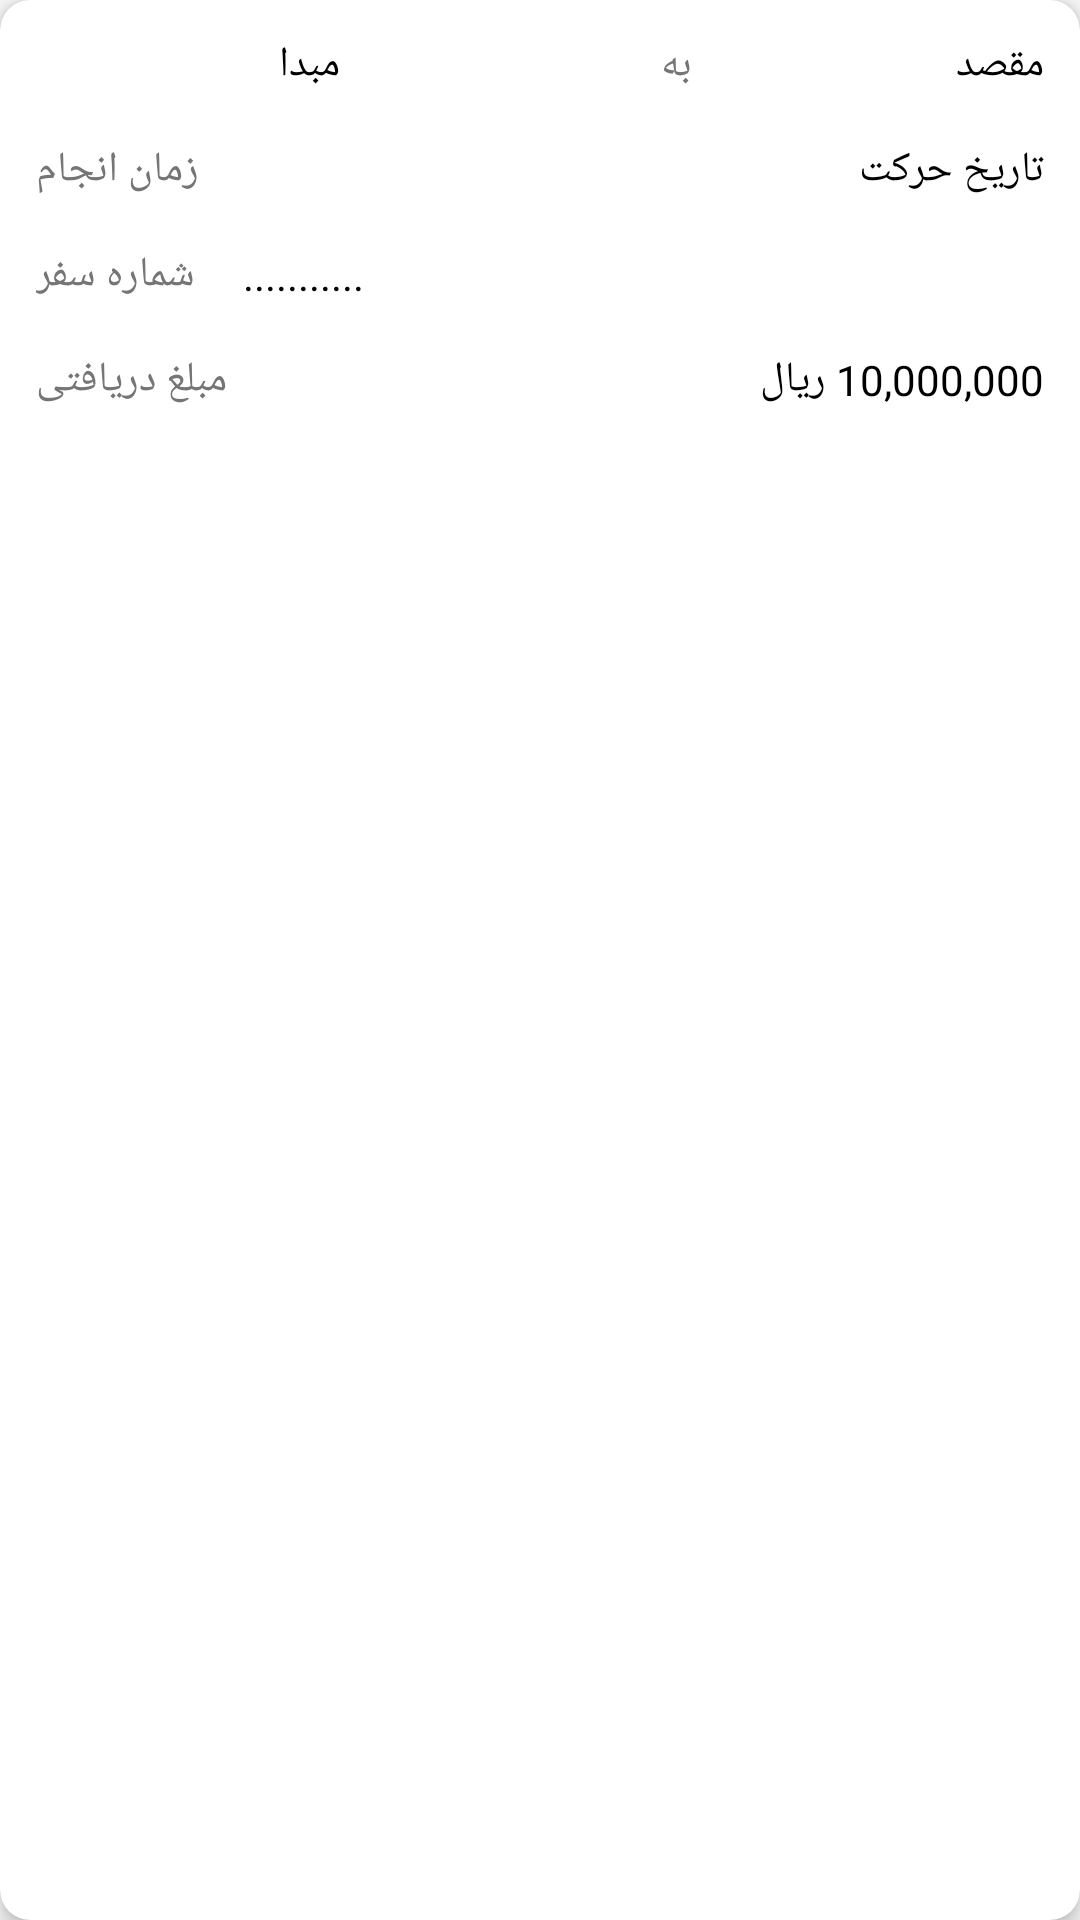

Reconstruct the res/layout file that produces this screen, plus the resources it refers to.
<!-- AndroidManifest.xml: application theme AppTheme -->
<!-- res/layout/transaction_of_trip_recycler_list_item.xml -->
<?xml version="1.0" encoding="utf-8"?>
<android.support.v7.widget.CardView
    xmlns:android="http://schemas.android.com/apk/res/android"
    xmlns:app="http://schemas.android.com/apk/res-auto"
    xmlns:tools="http://schemas.android.com/tools"
    android:layout_width="match_parent"
    android:layout_height="wrap_content"
    app:cardElevation="4dp"
    app:cardCornerRadius="10dp"
    android:layout_marginTop="6dp"
    android:layout_marginBottom="6dp"
    android:layout_marginLeft="8dp"
    android:layout_marginRight="8dp"
    app:contentPadding="4dp">

    <android.support.constraint.ConstraintLayout
        android:layout_width="match_parent"
        android:layout_height="wrap_content">

        <TextView
            android:id="@+id/tv_origin_transaction"
            android:layout_width="0dp"
            android:layout_height="wrap_content"
            android:layout_marginBottom="16dp"
            android:layout_marginEnd="8dp"
            android:layout_marginStart="8dp"
            android:layout_marginTop="8dp"
            android:text="@string/tv_origin_registered"
            android:textColor="@color/text_input_layout"
            android:textSize="14sp"
            app:layout_constraintBottom_toTopOf="@+id/tv_date_time_doing_transaction"
            app:layout_constraintEnd_toStartOf="@+id/tv_to_transaction"
            app:layout_constraintHorizontal_bias="0.5"
            app:layout_constraintStart_toStartOf="parent"
            app:layout_constraintTop_toTopOf="parent" />

        <TextView
            android:id="@+id/tv_to_transaction"
            android:layout_width="0dp"
            android:layout_height="wrap_content"
            android:layout_marginBottom="16dp"
            android:layout_marginEnd="8dp"
            android:layout_marginStart="8dp"
            android:layout_marginTop="8dp"
            android:text="@string/tv_to_registered"
            android:textColor="@color/text_view_in_registered_trip_recycler"
            android:textSize="14sp"
            app:layout_constraintBottom_toTopOf="@+id/tv_date_doing_transaction"
            app:layout_constraintEnd_toStartOf="@+id/tv_destination_transaction"
            app:layout_constraintHorizontal_bias="0.5"
            app:layout_constraintStart_toEndOf="@+id/tv_origin_transaction"
            app:layout_constraintTop_toTopOf="parent" />

        <TextView
            android:id="@+id/tv_destination_transaction"
            android:layout_width="0dp"
            android:layout_height="wrap_content"
            android:layout_marginEnd="8dp"
            android:layout_marginStart="8dp"
            android:layout_marginTop="8dp"
            android:text="@string/tv_destination_registered"
            android:textColor="@color/text_input_layout"
            android:textSize="14sp"
            app:layout_constraintEnd_toEndOf="parent"
            app:layout_constraintHorizontal_bias="0.5"
            app:layout_constraintStart_toEndOf="@+id/tv_to_transaction"
            app:layout_constraintTop_toTopOf="parent" />

        <TextView
            android:id="@+id/tv_date_time_doing_transaction"
            android:layout_width="wrap_content"
            android:layout_height="wrap_content"
            android:layout_marginEnd="8dp"
            android:layout_marginStart="8dp"
            android:layout_marginTop="16dp"
            android:text="@string/tv_date_time_doing_transaction"
            android:textColor="@color/text_view_in_registered_trip_recycler"
            android:textSize="14sp"
            app:layout_constraintEnd_toStartOf="@+id/tv_date_doing_transaction"
            app:layout_constraintHorizontal_bias="0.5"
            app:layout_constraintStart_toStartOf="parent"
            app:layout_constraintTop_toBottomOf="@+id/tv_origin_transaction" />

        <TextView
            android:id="@+id/tv_date_doing_transaction"
            android:layout_width="0dp"
            android:layout_height="wrap_content"
            android:layout_marginEnd="8dp"
            android:layout_marginStart="8dp"
            android:layout_marginTop="16dp"
            android:text="@string/tv_date_movement_registered"
            android:textColor="@color/text_input_layout"
            android:textSize="14sp"
            app:layout_constraintEnd_toEndOf="parent"
            app:layout_constraintStart_toEndOf="@+id/tv_date_time_doing_transaction"
            app:layout_constraintTop_toBottomOf="@+id/tv_to_transaction" />


        <TextView
            android:id="@+id/tv_trip_number_transaction"
            android:layout_width="wrap_content"
            android:layout_height="wrap_content"
            android:layout_marginEnd="8dp"
            android:layout_marginStart="8dp"
            android:layout_marginTop="16dp"
            android:text="@string/tv_trip_number_registered"
            android:textColor="@color/text_view_in_registered_trip_recycler"
            android:textSize="14sp"
            app:layout_constraintEnd_toStartOf="@+id/tv_trip_id_transaction"
            app:layout_constraintHorizontal_bias="0.5"
            app:layout_constraintStart_toStartOf="parent"
            app:layout_constraintTop_toBottomOf="@+id/tv_date_time_doing_transaction" />

        <TextView
            android:id="@+id/tv_trip_id_transaction"
            android:layout_width="0dp"
            android:layout_height="wrap_content"
            android:layout_marginEnd="8dp"
            android:layout_marginStart="8dp"
            android:layout_marginTop="16dp"
            android:text="@string/tv_trip_id_registered"
            android:textColor="@color/text_input_layout"
            android:textSize="14sp"
            app:layout_constraintEnd_toEndOf="parent"
            app:layout_constraintStart_toEndOf="@+id/tv_trip_number_transaction"
            app:layout_constraintTop_toBottomOf="@+id/tv_date_doing_transaction" />

        <TextView
            android:id="@+id/tv_received_money_transaction"
            android:layout_width="wrap_content"
            android:layout_height="wrap_content"
            android:layout_marginBottom="8dp"
            android:layout_marginEnd="8dp"
            android:layout_marginStart="8dp"
            android:layout_marginTop="16dp"
            android:text="@string/tv_received_money_transaction"
            android:textColor="@color/text_view_in_registered_trip_recycler"
            android:textSize="14sp"
            app:layout_constraintBottom_toBottomOf="parent"
            app:layout_constraintEnd_toStartOf="@+id/tv_amount_of_money_transaction"
            app:layout_constraintHorizontal_bias="0.5"
            app:layout_constraintHorizontal_chainStyle="packed"
            app:layout_constraintStart_toStartOf="parent"
            app:layout_constraintTop_toBottomOf="@+id/tv_trip_number_transaction" />

        <TextView
            android:id="@+id/tv_amount_of_money_transaction"
            android:layout_width="0dp"
            android:layout_height="wrap_content"
            android:layout_marginBottom="8dp"
            android:layout_marginEnd="8dp"
            android:layout_marginStart="8dp"
            android:layout_marginTop="16dp"
            android:gravity="start"
            android:text="@string/amount_of_money"
            android:textColor="@color/text_input_layout"
            android:textSize="14sp"
            app:layout_constraintBottom_toBottomOf="parent"
            app:layout_constraintEnd_toEndOf="parent"
            app:layout_constraintHorizontal_bias="0.5"
            app:layout_constraintStart_toEndOf="@+id/tv_received_money_transaction"
            app:layout_constraintTop_toBottomOf="@+id/tv_trip_number_transaction" />


    </android.support.constraint.ConstraintLayout>

</android.support.v7.widget.CardView>
<!-- resources referenced by this layout -->
<resources>
  <color name="text_input_layout">#000000</color>
  <color name="text_view_in_registered_trip_recycler">#757575</color>
  <string name="amount_of_money">10,000,000 ریال</string>
  <string name="tv_date_movement_registered">تاریخ حرکت</string>
  <string name="tv_date_time_doing_transaction">زمان انجام</string>
  <string name="tv_destination_registered">مقصد</string>
  <string name="tv_origin_registered">مبدا</string>
  <string name="tv_received_money_transaction">مبلغ دریافتی</string>
  <string name="tv_to_registered">به</string>
  <string name="tv_trip_id_registered">...........</string>
  <string name="tv_trip_number_registered">شماره سفر </string>
  <style name="AppTheme" parent="Theme.AppCompat.Light.NoActionBar">
          
          <item name="colorPrimary">@color/colorPrimary</item>
          <item name="colorPrimaryDark">@color/colorPrimaryDark</item>
          <item name="colorAccent">@color/colorAccent</item>
          <item name="android:textColorPrimary">@color/textColorPrimary</item>
  
      </style>
  <color name="colorPrimary">#d50000</color>
  <color name="colorPrimaryDark">#d50000</color>
  <color name="colorAccent">#FF4081</color>
  <color name="textColorPrimary">#FFFFFF</color>
</resources>
